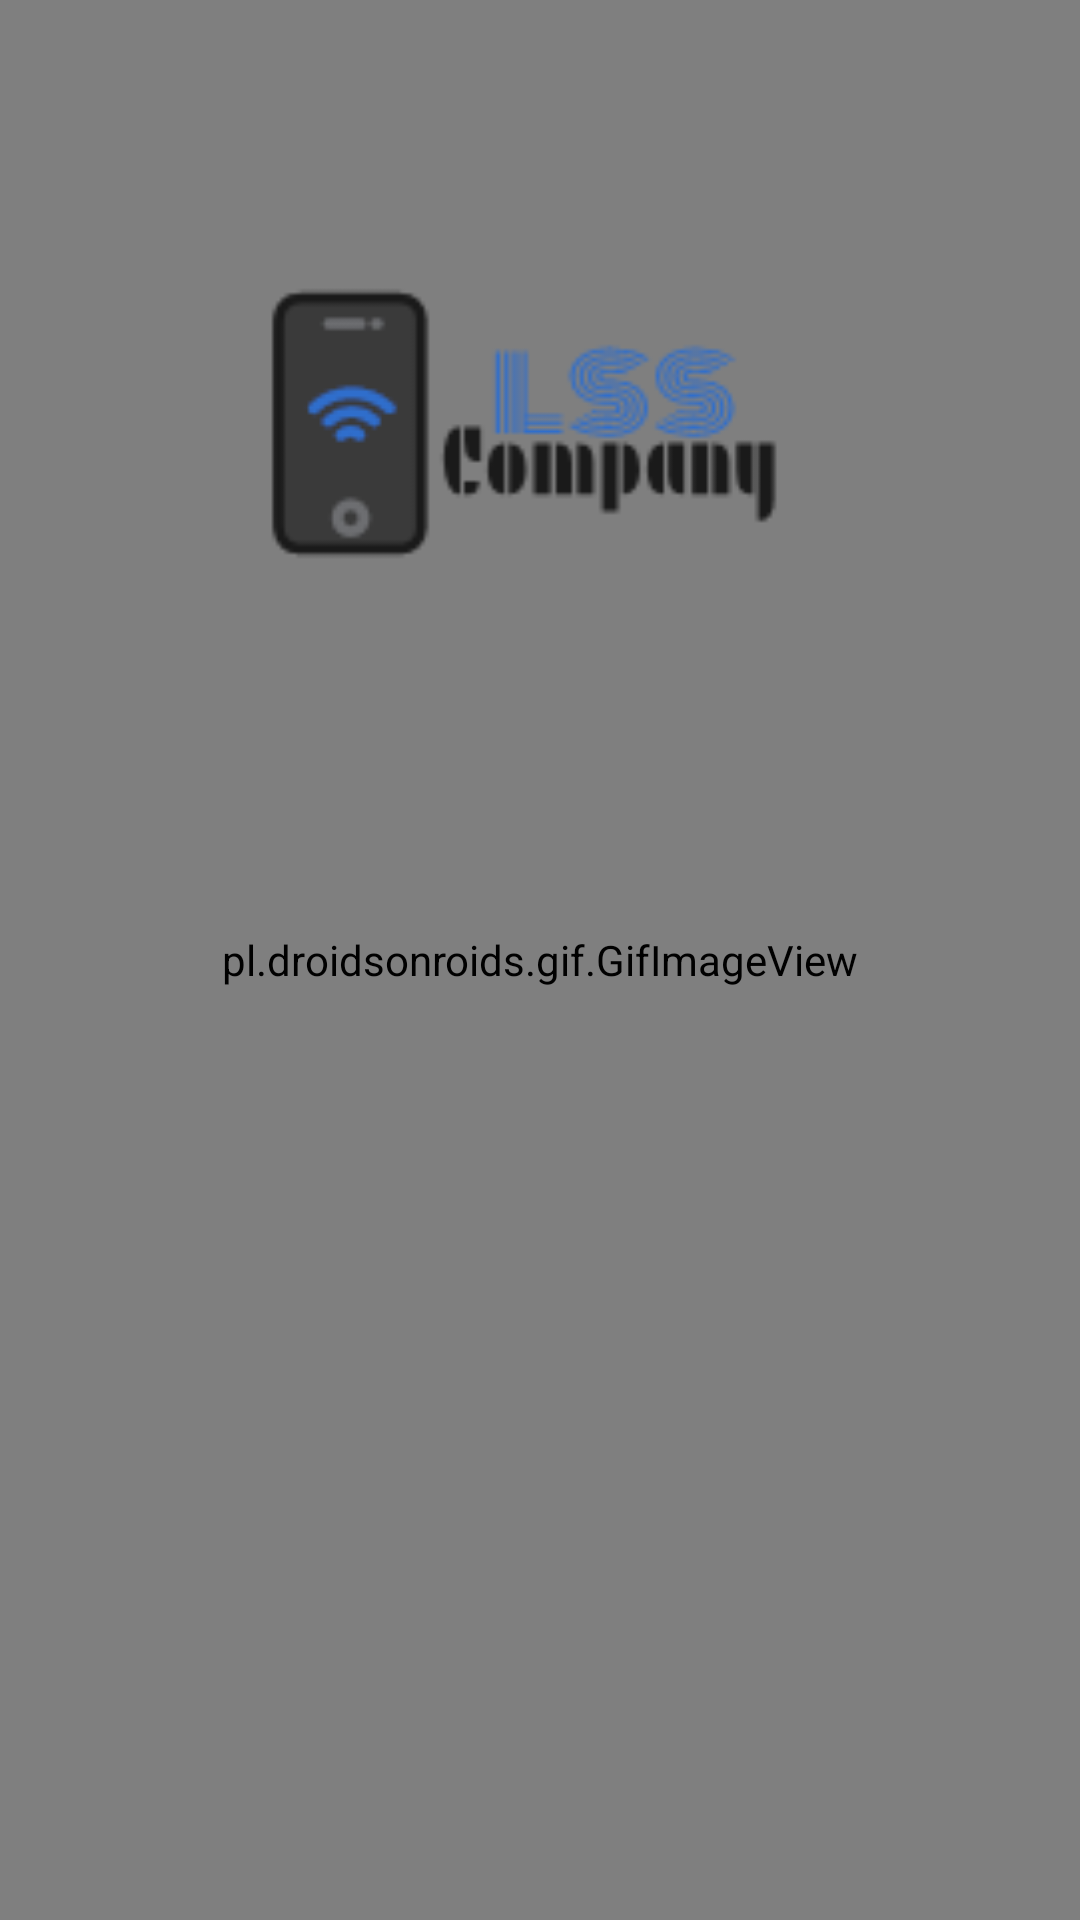

Here is an Android app screen rendered from its layout file. Give the layout XML and the strings, colors and styles it references.
<!-- AndroidManifest.xml: application theme AppTheme -->
<!-- res/layout/activity_splash.xml -->
<?xml version="1.0" encoding="utf-8"?>
<RelativeLayout xmlns:android="http://schemas.android.com/apk/res/android"
    xmlns:app="http://schemas.android.com/apk/res-auto"
    xmlns:tools="http://schemas.android.com/tools"
    android:layout_width="match_parent"
    android:layout_height="match_parent"
    android:background="@android:color/background_dark"
    tools:context=".activitys.SplashActivity">

    <pl.droidsonroids.gif.GifImageView
        android:layout_width="match_parent"
        android:layout_height="match_parent"
        android:layout_alignParentLeft="true"
        android:layout_alignParentTop="true"
        android:background="@drawable/aaaaa" />

    <ImageView
        android:id="@+id/iv"
        android:layout_width="266dp"
        android:layout_height="281dp"
        android:layout_alignParentTop="true"
        android:layout_centerHorizontal="true"
        android:src="@drawable/mylogo"
        app:layout_constraintBottom_toBottomOf="parent"
        app:layout_constraintLeft_toLeftOf="parent"
        app:layout_constraintRight_toRightOf="parent"
        app:layout_constraintTop_toTopOf="parent" />

</RelativeLayout>
<!-- resources referenced by this layout -->
<resources>
  <!-- drawable aaaaa: gif bitmap (drawable, 884227 bytes) -->
  <!-- drawable mylogo: png bitmap (drawable, 4051 bytes) -->
  <style name="AppTheme" parent="Theme.AppCompat.NoActionBar">
          
          <item name="android:windowBackground">@android:color/white</item>
          <item name="android:textColorSecondary">@android:color/black</item>
      </style>
</resources>
